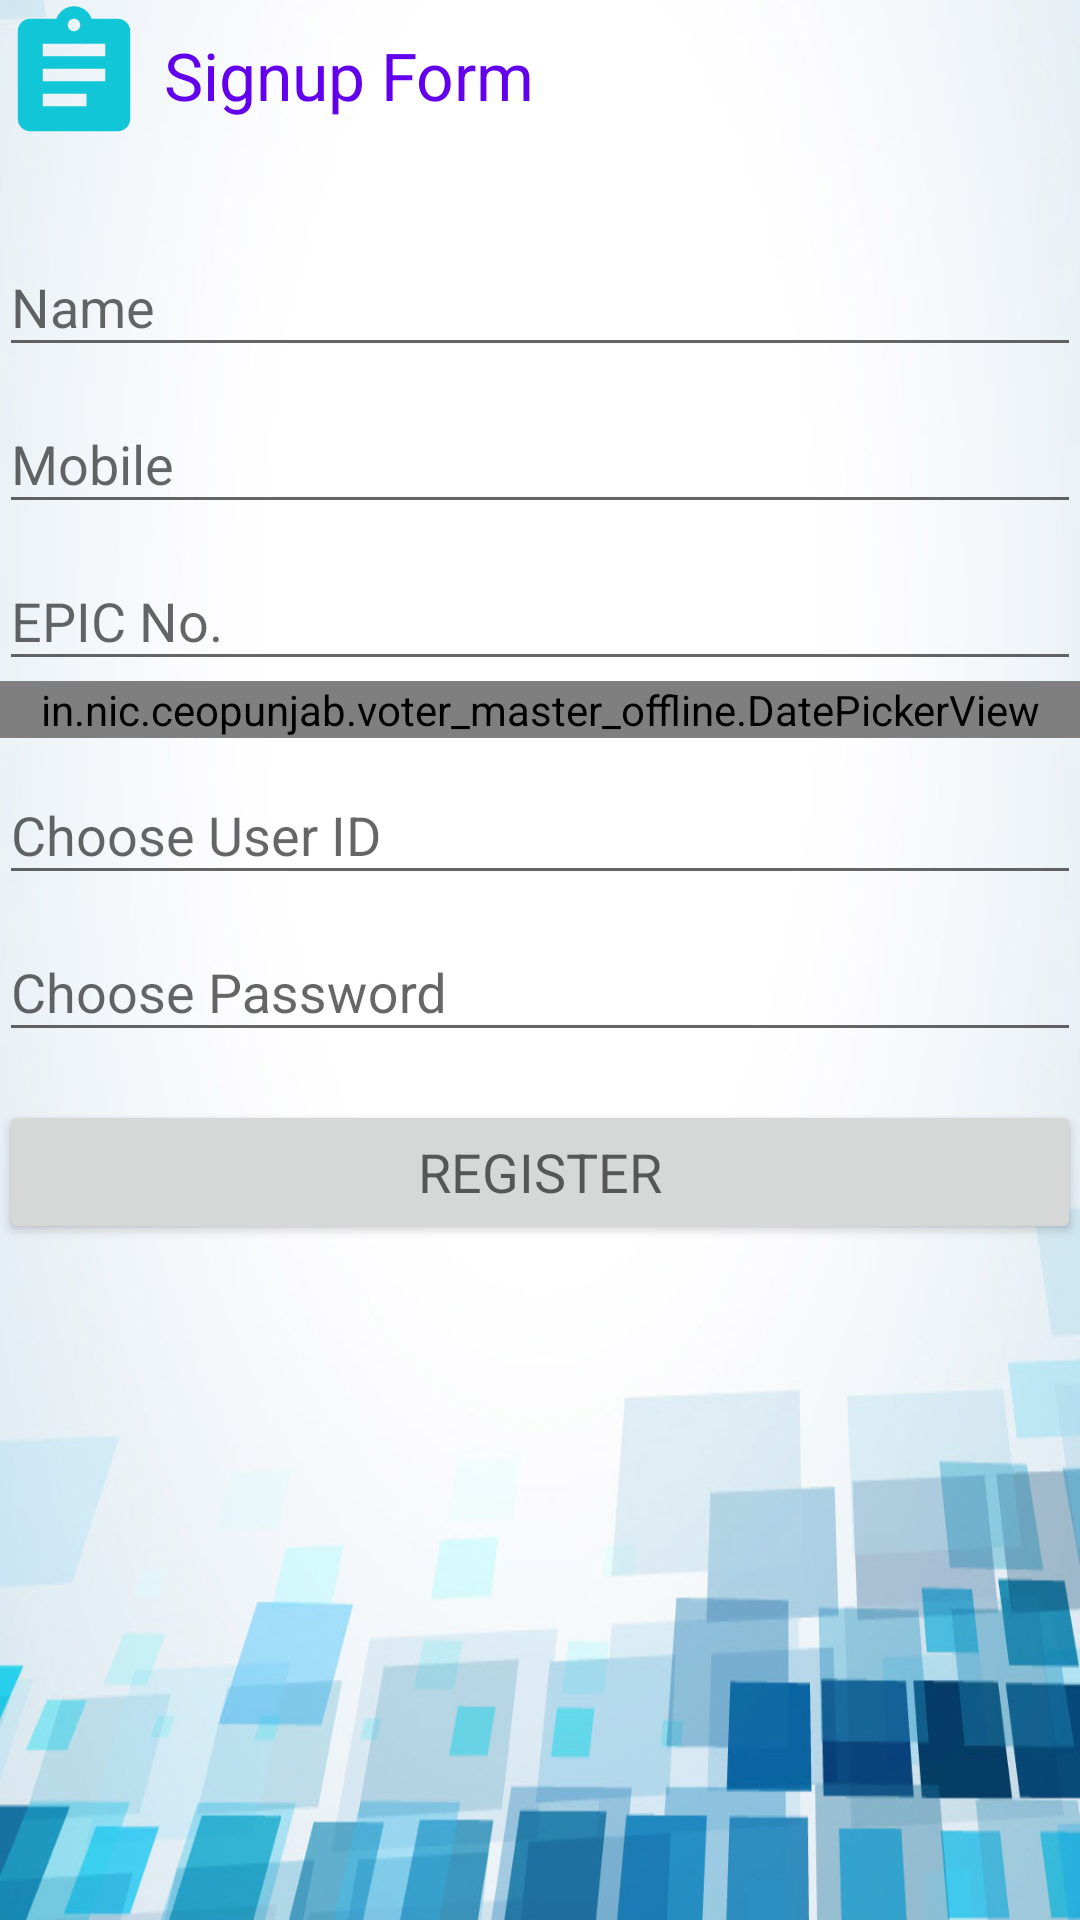

The Android layout XML behind this screen, and the referenced resources:
<!-- AndroidManifest.xml: application theme AppTheme -->
<!-- res/layout/activity_user.xml -->
<?xml version="1.0" encoding="utf-8"?>
<LinearLayout xmlns:android="http://schemas.android.com/apk/res/android"
    xmlns:app="http://schemas.android.com/apk/res-auto"
    xmlns:tools="http://schemas.android.com/tools"
    android:layout_width="match_parent"
    android:layout_height="match_parent"
    android:gravity="center_horizontal"
    android:orientation="vertical"
    android:paddingBottom="@dimen/activity_vertical_margin"
    android:paddingLeft="@dimen/activity_horizontal_margin"
    android:paddingRight="@dimen/activity_horizontal_margin"
    android:paddingTop="@dimen/activity_vertical_margin"
    android:background="@drawable/bkg"
    tools:context="in.nic.ceopunjab.voter_master_offline.LoginActivity">

    <ScrollView
        android:id="@+id/login_form"
        android:layout_width="match_parent"
        android:layout_height="match_parent">

        <LinearLayout
            android:id="@+id/email_login_form"
            android:layout_width="match_parent"
            android:layout_height="wrap_content"
            android:orientation="vertical">
            <LinearLayout
                android:layout_width="match_parent"
                android:layout_height="wrap_content"
                android:paddingBottom="20dp"
                android:orientation="horizontal">
                <ImageView
                    android:layout_width="wrap_content"
                    android:layout_height="wrap_content"
                    app:srcCompat="@drawable/ic_assignment_black_24dp"
                    android:id="@+id/imageView2"
                    tools:ignore="VectorDrawableCompat" />

                <TextView
                    android:text=" Signup Form"
                    android:layout_width="wrap_content"
                    android:paddingLeft="@dimen/activity_vertical_margin"
                    android:layout_height="wrap_content"
                    android:layout_gravity="center_vertical"
                    android:textAppearance="@style/Base.TextAppearance.AppCompat.Large"
                    android:id="@+id/textHeader"
                    android:textColor="@color/colorPrimary"
                    />
            </LinearLayout>

            <android.support.design.widget.TextInputLayout
                android:layout_width="match_parent"
                android:layout_height="wrap_content">

                <android.support.design.widget.TextInputEditText
                    android:id="@+id/unam"
                    android:layout_width="match_parent"
                    android:layout_height="wrap_content"
                    android:hint="Name"
                    android:inputType="text"
                    android:maxLength="10"
                    />

            </android.support.design.widget.TextInputLayout>
            <android.support.design.widget.TextInputLayout
                android:layout_width="match_parent"
                android:layout_height="wrap_content">

                <android.support.design.widget.TextInputEditText
                    android:id="@+id/uaddress"
                    android:layout_width="match_parent"
                    android:layout_height="wrap_content"
                    android:hint="Mobile"
                    android:inputType="number"
                    android:maxLength="12"
                    />
            </android.support.design.widget.TextInputLayout>
            <android.support.design.widget.TextInputLayout
                android:layout_width="match_parent"
                android:layout_height="wrap_content">

                <android.support.design.widget.TextInputEditText
                    android:id="@+id/uepic"
                    android:layout_width="match_parent"
                    android:layout_height="wrap_content"
                    android:hint="EPIC No."
                    android:inputType="text"
                    android:maxLength="10"
                    />
            </android.support.design.widget.TextInputLayout>

            <android.support.design.widget.TextInputLayout
                android:layout_width="match_parent"
                android:layout_height="wrap_content"
                android:orientation="horizontal"
                android:id="@+id/e1"
                >
                <in.nic.ceopunjab.voter_master_offline.DatePickerView
                    android:id="@+id/uDob"
                    android:layout_below="@id/e1"
                    android:layout_width="match_parent"
                    android:layout_height="wrap_content"
                    android:hint="Date of Birth"
                    android:fontFamily="sans-serif"
                    android:textSize="18sp" />
            </android.support.design.widget.TextInputLayout>

            <android.support.design.widget.TextInputLayout
                android:layout_width="match_parent"
                android:layout_height="wrap_content">

                <android.support.design.widget.TextInputEditText
                    android:id="@+id/uid"
                    android:layout_width="match_parent"
                    android:layout_height="wrap_content"
                    android:hint="Choose User ID"
                    android:imeActionLabel="@string/action_sign_in_short"
                    android:imeOptions="actionUnspecified"
                    android:inputType="text"
                    android:maxLength="10"
                    />

            </android.support.design.widget.TextInputLayout>

            <android.support.design.widget.TextInputLayout
                android:layout_width="match_parent"
                android:layout_height="wrap_content">

                <android.support.design.widget.TextInputEditText
                    android:id="@+id/upas"
                    android:layout_width="match_parent"
                    android:layout_height="wrap_content"
                    android:hint="Choose Password"
                    android:imeActionLabel="@string/action_sign_in_short"
                    android:imeOptions="actionUnspecified"
                    android:inputType="textPassword"
                    android:maxLength="10"
                    />

            </android.support.design.widget.TextInputLayout>
            <Button
                android:id="@+id/btnRegister"
                style="?android:textAppearanceMedium"
                android:layout_width="match_parent"
                android:layout_height="wrap_content"
                android:layout_marginTop="16dp"
                android:text="@string/register"
                />

        </LinearLayout>
    </ScrollView>
</LinearLayout>
<!-- resources referenced by this layout -->
<resources>
  <!-- drawable bkg: jpg bitmap (drawable, 55704 bytes) -->
  <!-- drawable ic_assignment_black_24dp (drawable) -->
  <vector android:height="50dp" android:viewportHeight="24.0"
      android:viewportWidth="24.0" android:width="50dp" xmlns:android="http://schemas.android.com/apk/res/android">
      <path android:fillColor="#11c7d7" android:pathData="M19,3h-4.18C14.4,1.84 13.3,1 12,1c-1.3,0 -2.4,0.84 -2.82,2L5,3c-1.1,0 -2,0.9 -2,2v14c0,1.1 0.9,2 2,2h14c1.1,0 2,-0.9 2,-2L21,5c0,-1.1 -0.9,-2 -2,-2zM12,3c0.55,0 1,0.45 1,1s-0.45,1 -1,1 -1,-0.45 -1,-1 0.45,-1 1,-1zM14,17L7,17v-2h7v2zM17,13L7,13v-2h10v2zM17,9L7,9L7,7h10v2z"/>
  </vector>
  <string name="action_sign_in_short">Sign in</string>
  <string name="register">Register</string>
  <style name="AppTheme" parent="Theme.AppCompat.Light.DarkActionBar">
          
          <item name="colorPrimary">@color/colorPrimary</item>
          <item name="colorPrimaryDark">@color/colorPrimaryDark</item>
          <item name="colorAccent">@color/colorAccent</item>
      </style>
  <!-- not gathered from this repository: default colours our renderer supplied (Android Studio template values) -->
  <color name="colorPrimary">#FF6200EE</color>
  <color name="colorPrimaryDark">#FF3700B3</color>
  <color name="colorAccent">#FF03DAC5</color>
</resources>
